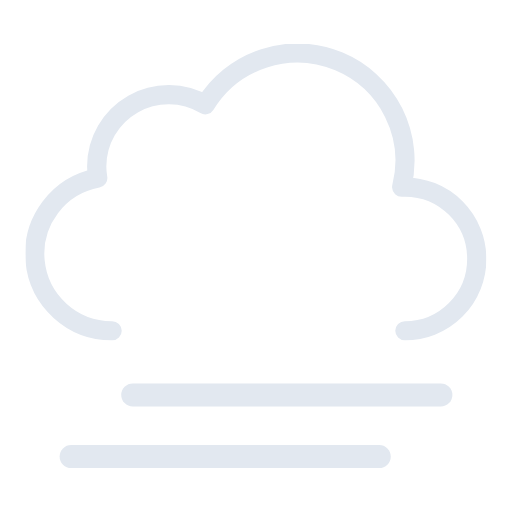
t = 0.00 s
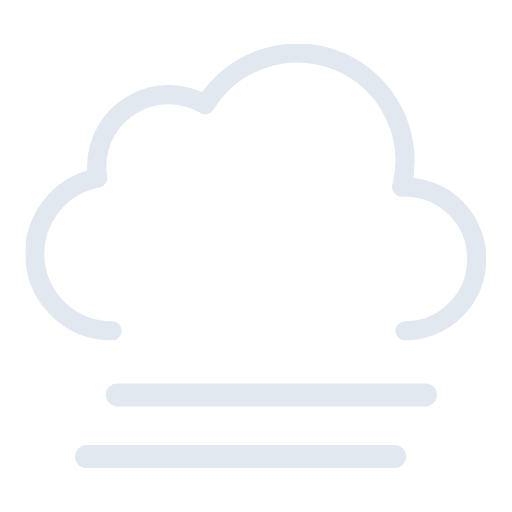
t = 0.75 s
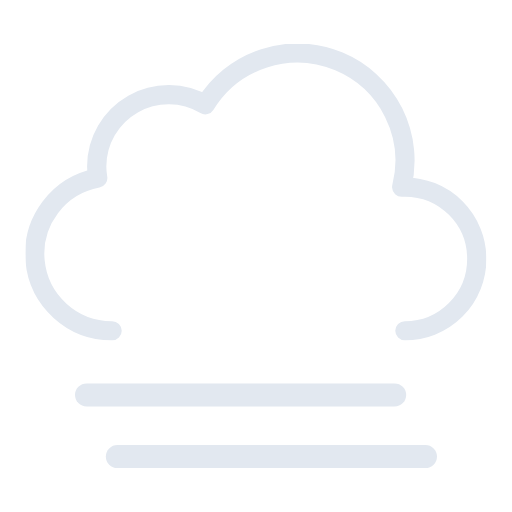
t = 2.25 s
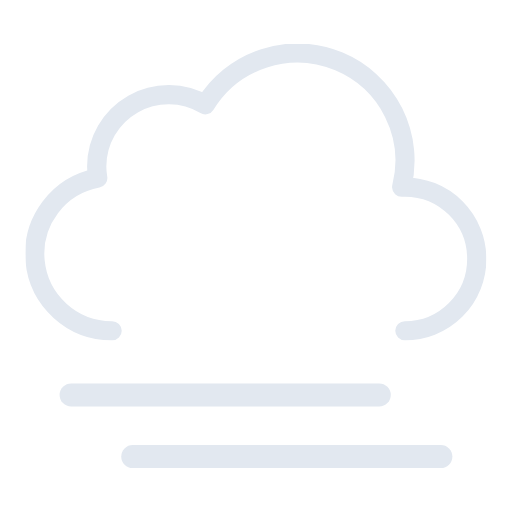
t = 3.00 s
t = 3.75 s: frame unchanged from t = 2.25 s, image omitted
t = 5.25 s: frame unchanged from t = 0.75 s, image omitted

The animated SVG that drew these frames (rendered in a browser with its animation timeline set to each time). Animation: 2 SMIL elements (animateTransform=2); one cycle of 6.00 s, repeats indefinitely.

<svg xmlns="http://www.w3.org/2000/svg" xmlns:xlink="http://www.w3.org/1999/xlink" viewBox="56.556 106.306 398.889 398.889"><defs><symbol id="a" viewBox="0 0 359 231"><path fill="none" stroke="#e2e8f0" stroke-linecap="round" stroke-linejoin="round" stroke-width="15" d="M295.5 223.5a56 56 0 000-112l-2.5.1a83.9 83.9 0 00-153-64.2 56 56 0 00-84.6 48.1 56.6 56.6 0 00.8 9 60 60 0 0011.2 119"/></symbol><symbol id="b" overflow="visible" viewBox="0 0 258 66"><path fill="none" stroke="#e2e8f0" stroke-linecap="round" stroke-miterlimit="10" stroke-width="18" d="M9 57h240"><animateTransform additive="sum" attributeName="transform" dur="6s" repeatCount="indefinite" type="translate" values="-24 0; 24 0; -24 0"/></path><path fill="none" stroke="#e2e8f0" stroke-linecap="round" stroke-miterlimit="10" stroke-width="18" d="M9 9h240"><animateTransform additive="sum" attributeName="transform" dur="6s" repeatCount="indefinite" type="translate" values="24 0; -24 0; 24 0"/></path></symbol></defs><use xlink:href="#a" width="359" height="231" transform="translate(76.5 140.5)"/><use xlink:href="#b" width="258" height="66" transform="translate(127 405)"/></svg>
